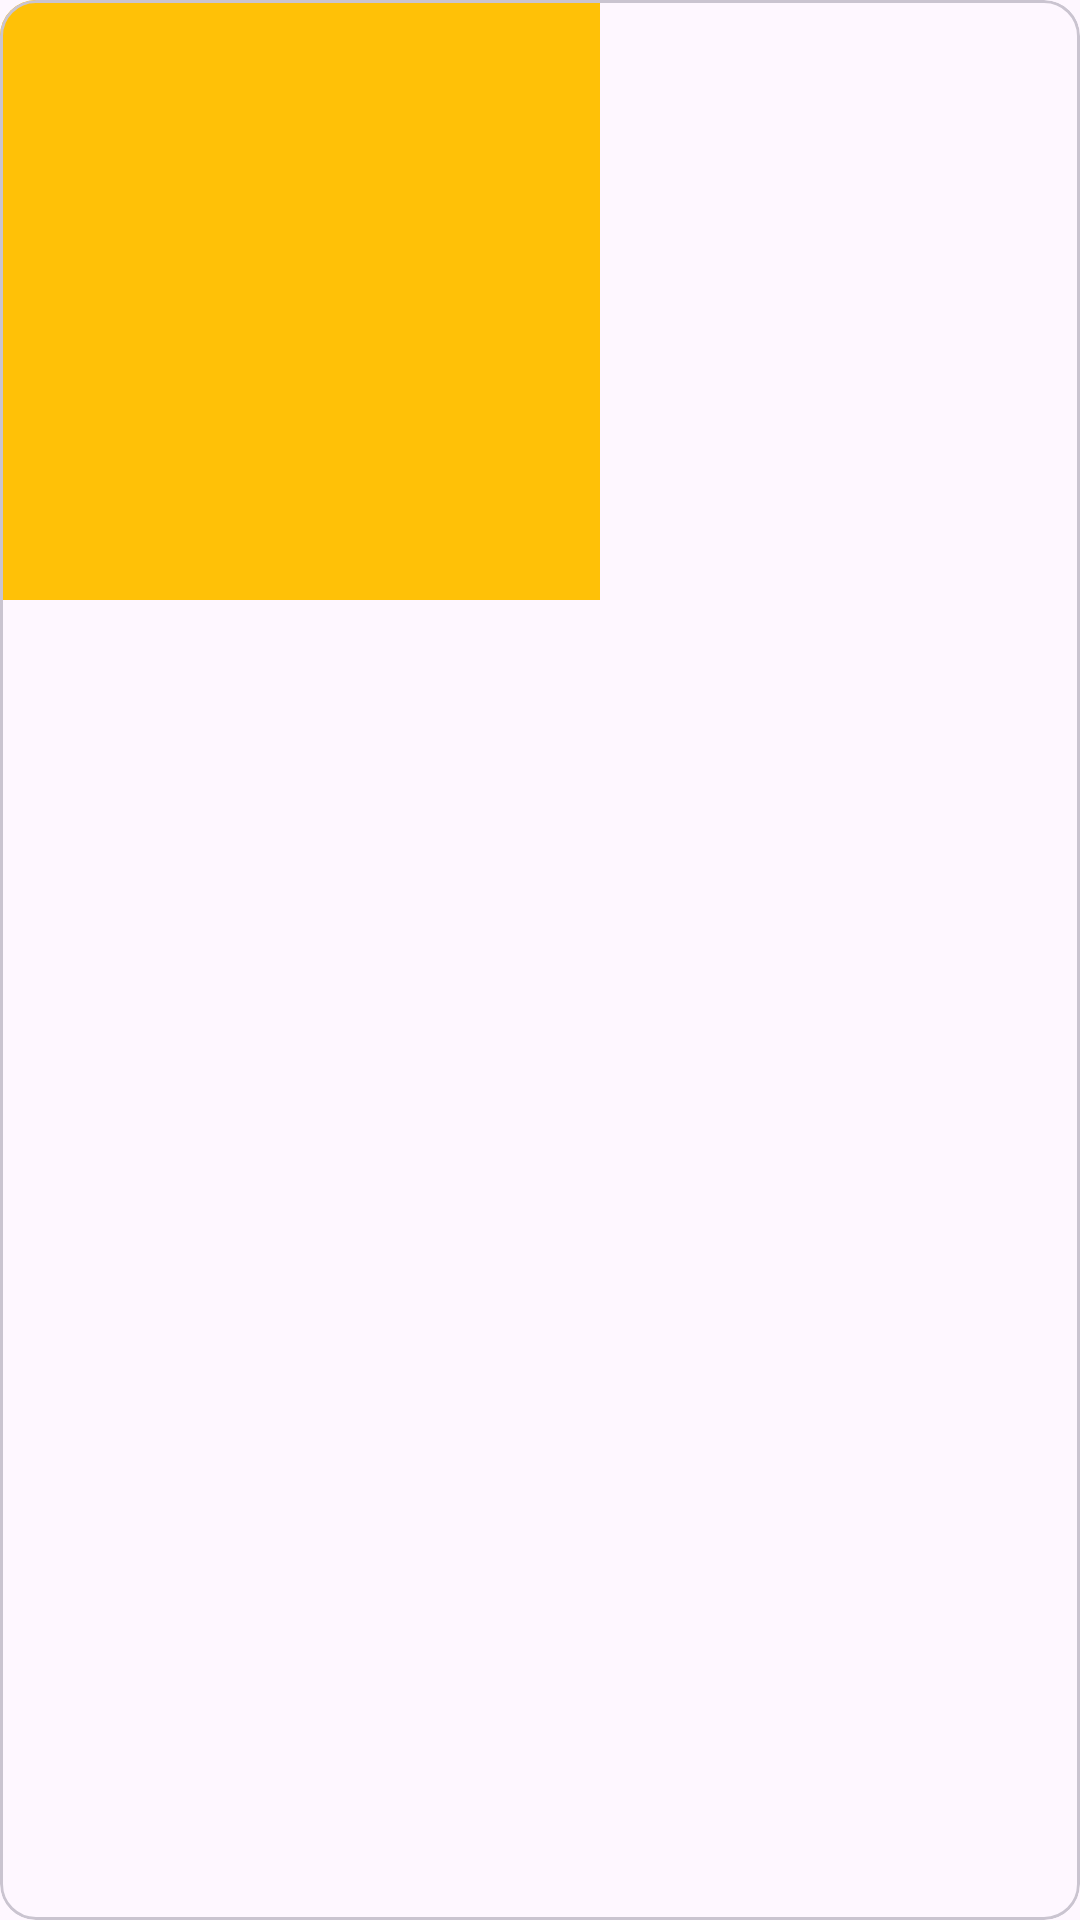

Android layout source for this screen:
<!-- AndroidManifest.xml: application theme Theme.BBCNewsApp -->
<!-- res/layout/news_item.xml -->
<?xml version="1.0" encoding="utf-8"?>
<com.google.android.material.card.MaterialCardView xmlns:android="http://schemas.android.com/apk/res/android"
    xmlns:app="http://schemas.android.com/apk/res-auto"
    xmlns:tools="http://schemas.android.com/tools"
    android:layout_marginTop="8dp"
    android:layout_width="match_parent"
    android:layout_marginBottom="16dp"
    android:layout_height="wrap_content">

    <androidx.constraintlayout.widget.ConstraintLayout
        android:layout_width="match_parent"
        android:layout_height="200dp">

        <ImageView
            android:id="@+id/imgCover"
            android:layout_width="200dp"
            android:layout_height="match_parent"
            android:background="#FFC107"
            app:layout_constraintBottom_toBottomOf="parent"
            app:layout_constraintStart_toStartOf="parent"
            app:layout_constraintTop_toTopOf="parent"
            tools:srcCompat="@tools:sample/avatars" />

        <TextView
            android:id="@+id/tvHeadline"
            android:layout_width="0dp"
            android:layout_height="wrap_content"
            android:layout_marginStart="16dp"
            android:layout_marginTop="8dp"
            android:layout_marginEnd="16dp"
            android:layout_marginBottom="8dp"
            android:textAppearance="@style/TextAppearance.AppCompat.Display1"
            app:layout_constraintBottom_toBottomOf="@+id/imgCover"
            app:layout_constraintEnd_toEndOf="parent"
            app:layout_constraintStart_toEndOf="@+id/imgCover"
            app:layout_constraintTop_toTopOf="@+id/imgCover"
            tools:text="TextView" />
    </androidx.constraintlayout.widget.ConstraintLayout>

</com.google.android.material.card.MaterialCardView>
<!-- resources referenced by this layout -->
<resources>
  <style name="Theme.BBCNewsApp" parent="Base.Theme.BBCNewsApp" />
  <style name="Base.Theme.BBCNewsApp" parent="Theme.Material3.DayNight.NoActionBar">
          
          
      </style>
</resources>
